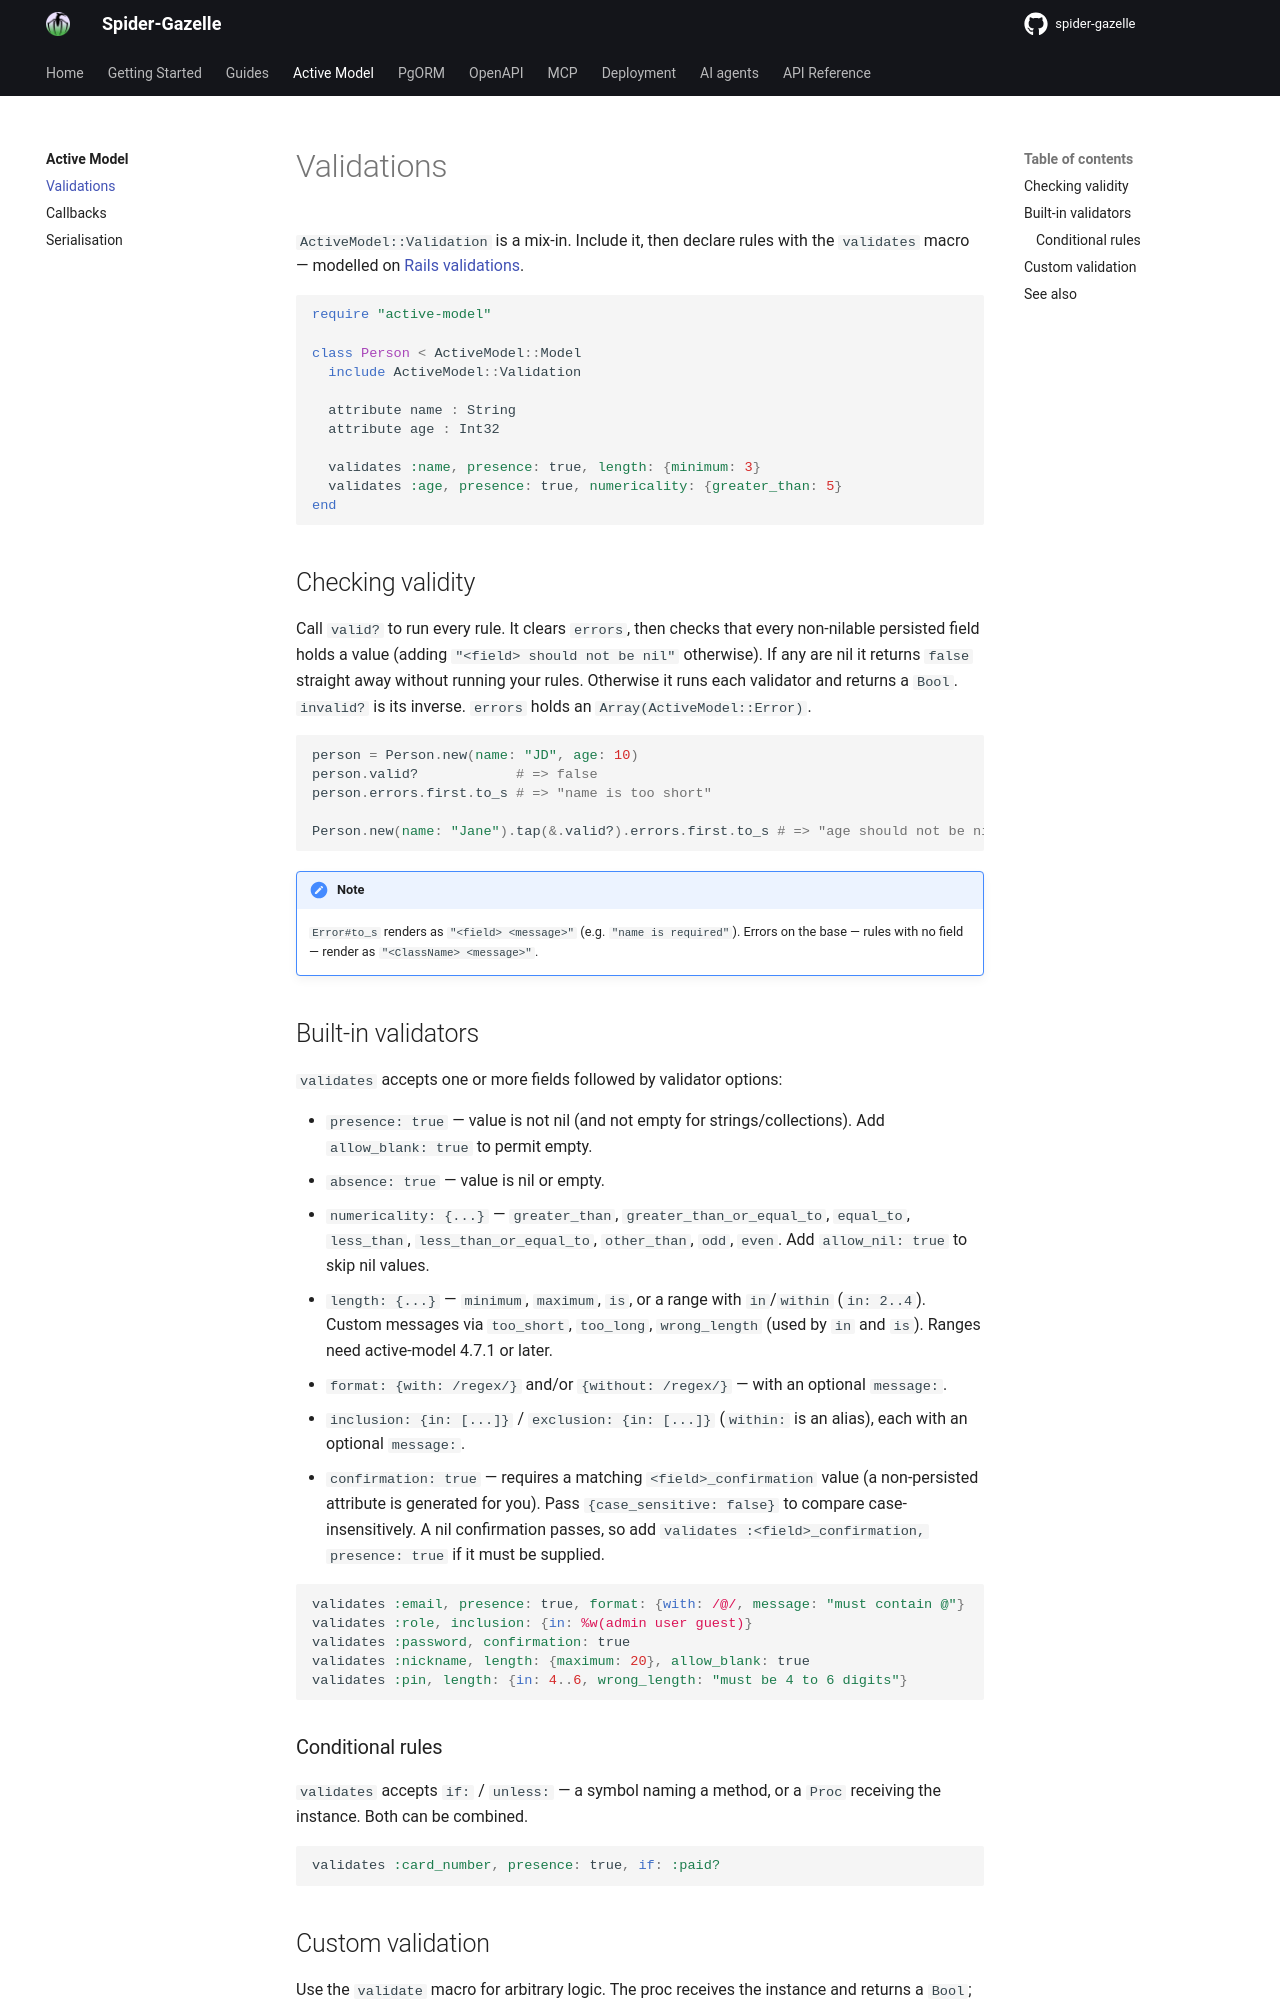

repository: spider-gazelle/guide · page: active_model/validations/index.html · generator: mkdocs

# Validations

`ActiveModel::Validation` is a mix-in. Include it, then declare rules with the `validates` macro — modelled on [Rails validations](http://guides.rubyonrails.org/active_record_validations.html).

```crystal
require "active-model"

class Person < ActiveModel::Model
  include ActiveModel::Validation

  attribute name : String
  attribute age : Int32

  validates :name, presence: true, length: {minimum: 3}
  validates :age, presence: true, numericality: {greater_than: 5}
end
```

## Checking validity

Call `valid?` to run every rule. It clears `errors`, then checks that every non-nilable persisted field holds a value (adding `"<field> should not be nil"` otherwise). If any are nil it returns `false` straight away without running your rules. Otherwise it runs each validator and returns a `Bool`. `invalid?` is its inverse. `errors` holds an `Array(ActiveModel::Error)`.

```crystal
person = Person.new(name: "JD", age: 10)
person.valid?            # => false
person.errors.first.to_s # => "name is too short"

Person.new(name: "Jane").tap(&.valid?).errors.first.to_s # => "age should not be nil"
```

!!! note
    `Error#to_s` renders as `"<field> <message>"` (e.g. `"name is required"`). Errors on the base — rules with no field — render as `"<ClassName> <message>"`.

## Built-in validators

`validates` accepts one or more fields followed by validator options:

* `presence: true` — value is not nil (and not empty for strings/collections). Add `allow_blank: true` to permit empty.
* `absence: true` — value is nil or empty.
* `numericality: {...}` — `greater_than`, `greater_than_or_equal_to`, `equal_to`, `less_than`, `less_than_or_equal_to`, `other_than`, `odd`, `even`. Add `allow_nil: true` to skip nil values.
* `length: {...}` — `minimum`, `maximum`, `is`, or a range with `in`/`within` (`in: 2..4`). Custom messages via `too_short`, `too_long`, `wrong_length` (used by `in` and `is`). Ranges need active-model 4.7.1 or later.
* `format: {with: /regex/}` and/or `{without: /regex/}` — with an optional `message:`.
* `inclusion: {in: [...]}` / `exclusion: {in: [...]}` (`within:` is an alias), each with an optional `message:`.
* `confirmation: true` — requires a matching `<field>_confirmation` value (a non-persisted attribute is generated for you). Pass `{case_sensitive: false}` to compare case-insensitively. A nil confirmation passes, so add `validates :<field>_confirmation, presence: true` if it must be supplied.

```crystal
validates :email, presence: true, format: {with: /@/, message: "must contain @"}
validates :role, inclusion: {in: %w(admin user guest)}
validates :password, confirmation: true
validates :nickname, length: {maximum: 20}, allow_blank: true
validates :pin, length: {in: 4..6, wrong_length: "must be 4 to 6 digits"}
```
